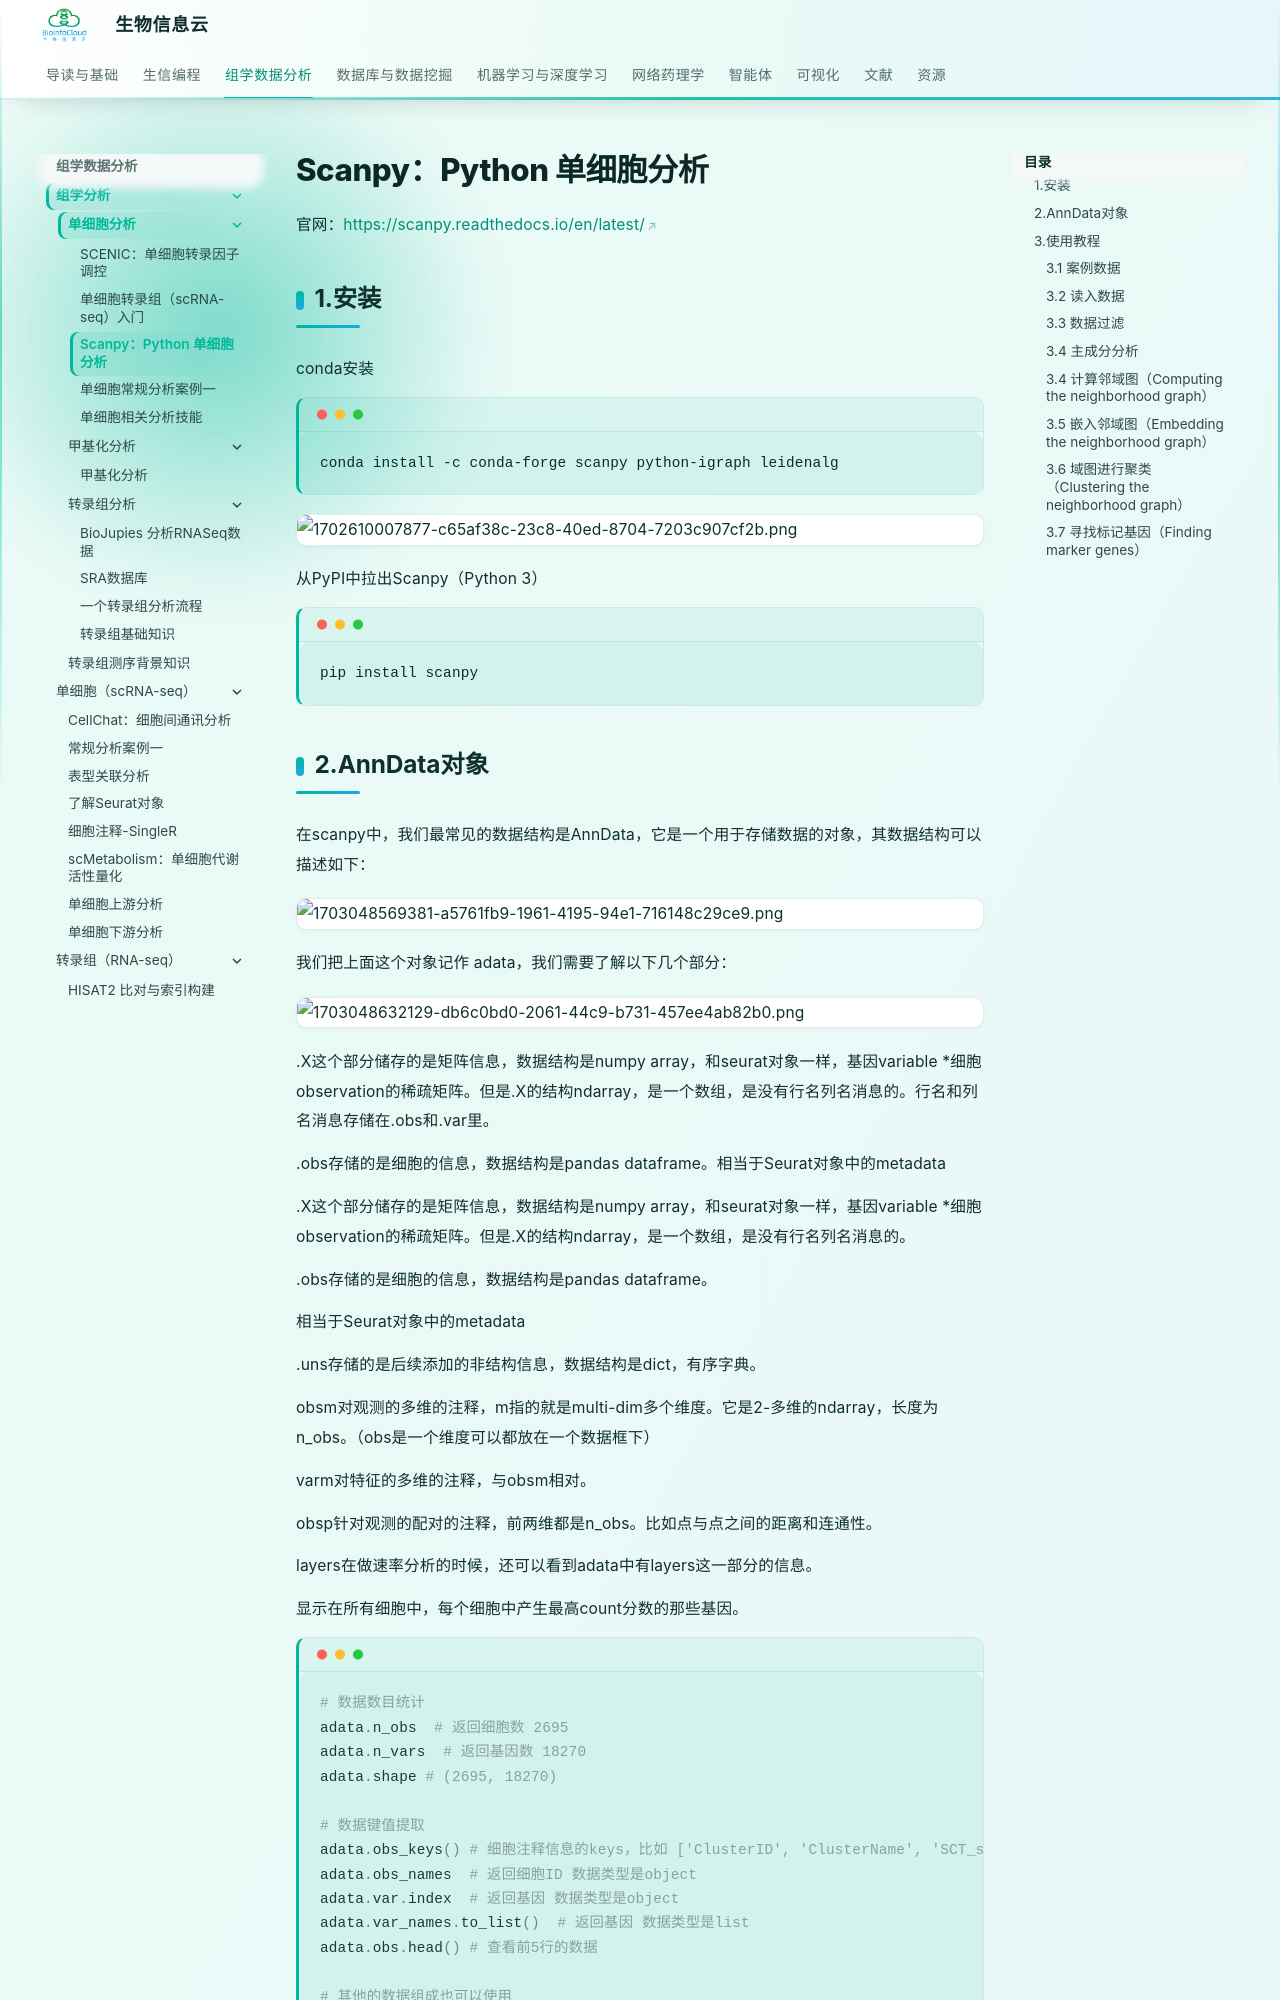

repository: BioInfoCloud/note · page: omics-analysis/single-cell/scanpy_dFTJgk5Yb3drDOHQ/index.html · generator: mkdocs

# Scanpy：Python 单细胞分析

官网：[https://scanpy.readthedocs.io/en/latest/](https://scanpy.readthedocs.io/en/latest/)

## 1.安装

conda安装

```shell
conda install -c conda-forge scanpy python-igraph leidenalg
```

![1702610007877-c65af38c-23c8-40ed-8704-7203c907cf2b.png](./img/dFTJgk5Yb3drDOHQ/1702610007877-c65af38c-23c8-40ed-8704-7203c907cf2b-953664.png)

从PyPI中拉出Scanpy（Python 3）

```shell
pip install scanpy
```
